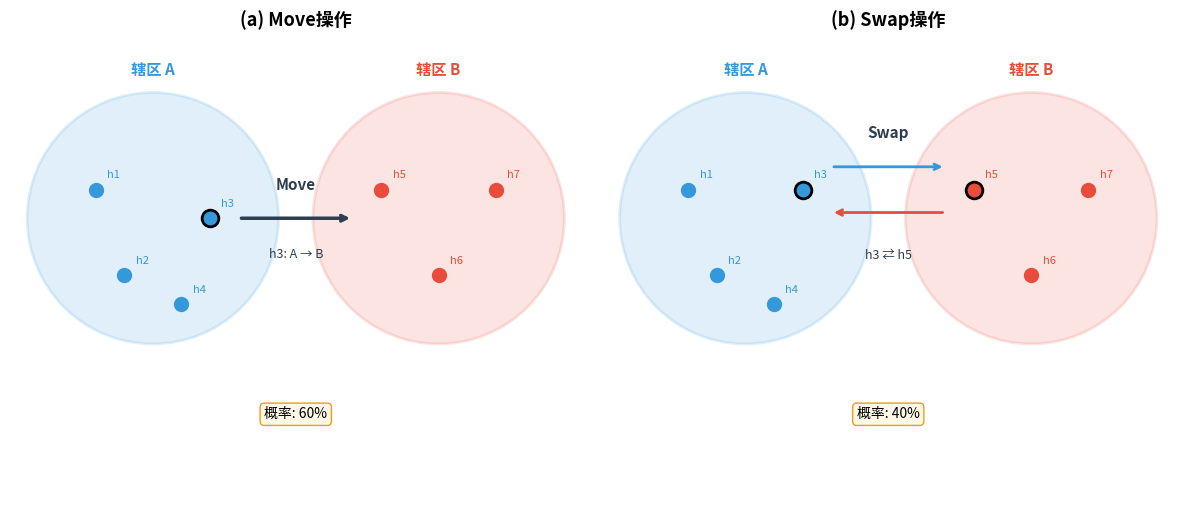

Generate this figure with matplotlib: (Note: this script raises an exception after producing the figure.)
#!/usr/bin/env python3
"""Generate fig4-3: SA Move/Swap operation diagram."""

import matplotlib
matplotlib.use('Agg')
import matplotlib.pyplot as plt
import matplotlib.patches as mpatches
import numpy as np

# CJK font
import matplotlib.font_manager as fm
preferred = ['Noto Sans CJK SC', 'Noto Sans CJK JP', 'Noto Sans CJK TC']
available = {f.name for f in fm.fontManager.ttflist}
CJK_FONT = next((f for f in preferred if f in available), None)
plt.rcParams.update({
    'font.family': 'sans-serif',
    'font.sans-serif': [CJK_FONT, 'DejaVu Sans'],
    'axes.unicode_minus': False,
    'figure.dpi': 300,
    'savefig.dpi': 300,
    'savefig.bbox': 'tight',
})

fig, (ax1, ax2) = plt.subplots(1, 2, figsize=(12, 5))

# Colors
C_A = '#3498db'
C_B = '#e74c3c'
C_ARROW = '#2c3e50'

# ---- Left panel: Move operation ----
ax1.set_title('(a) Move操作', fontsize=13, fontweight='bold', pad=15)
ax1.set_xlim(0, 10)
ax1.set_ylim(0, 8)
ax1.set_aspect('equal')
ax1.axis('off')

# Territory A (left)
circle_a1 = plt.Circle((2.5, 5), 2.2, fill=True, facecolor=C_A, alpha=0.15, edgecolor=C_A, linewidth=2)
ax1.add_patch(circle_a1)
ax1.text(2.5, 7.5, '辖区 A', ha='center', fontsize=11, color=C_A, fontweight='bold')

# Territory B (right)
circle_b1 = plt.Circle((7.5, 5), 2.2, fill=True, facecolor=C_B, alpha=0.15, edgecolor=C_B, linewidth=2)
ax1.add_patch(circle_b1)
ax1.text(7.5, 7.5, '辖区 B', ha='center', fontsize=11, color=C_B, fontweight='bold')

# Hospitals in A
for x, y, label in [(1.5, 5.5, 'h1'), (2.0, 4.0, 'h2'), (3.5, 5.0, 'h3'), (3.0, 3.5, 'h4')]:
    ax1.plot(x, y, 'o', color=C_A, markersize=10)
    ax1.text(x+0.2, y+0.2, label, fontsize=8, color=C_A)

# The hospital being moved (h3 at border)
ax1.plot(3.5, 5.0, 'o', color=C_A, markersize=12, markeredgecolor='black', markeredgewidth=2)

# Hospitals in B
for x, y, label in [(6.5, 5.5, 'h5'), (7.5, 4.0, 'h6'), (8.5, 5.5, 'h7')]:
    ax1.plot(x, y, 'o', color=C_B, markersize=10)
    ax1.text(x+0.2, y+0.2, label, fontsize=8, color=C_B)

# Arrow: h3 moves from A to B
ax1.annotate('', xy=(6.0, 5.0), xytext=(4.0, 5.0),
            arrowprops=dict(arrowstyle='->', color=C_ARROW, lw=2.5))
ax1.text(5.0, 5.5, 'Move', ha='center', fontsize=11, fontweight='bold', color=C_ARROW)
ax1.text(5.0, 4.3, 'h3: A → B', ha='center', fontsize=9, color=C_ARROW)

# Probability label
ax1.text(5.0, 1.5, '概率: 60%', ha='center', fontsize=10, 
         bbox=dict(boxstyle='round,pad=0.3', facecolor='#fef9e7', edgecolor='#f39c12'))

# ---- Right panel: Swap operation ----
ax2.set_title('(b) Swap操作', fontsize=13, fontweight='bold', pad=15)
ax2.set_xlim(0, 10)
ax2.set_ylim(0, 8)
ax2.set_aspect('equal')
ax2.axis('off')

# Territory A
circle_a2 = plt.Circle((2.5, 5), 2.2, fill=True, facecolor=C_A, alpha=0.15, edgecolor=C_A, linewidth=2)
ax2.add_patch(circle_a2)
ax2.text(2.5, 7.5, '辖区 A', ha='center', fontsize=11, color=C_A, fontweight='bold')

# Territory B
circle_b2 = plt.Circle((7.5, 5), 2.2, fill=True, facecolor=C_B, alpha=0.15, edgecolor=C_B, linewidth=2)
ax2.add_patch(circle_b2)
ax2.text(7.5, 7.5, '辖区 B', ha='center', fontsize=11, color=C_B, fontweight='bold')

# Hospitals in A
for x, y, label in [(1.5, 5.5, 'h1'), (2.0, 4.0, 'h2'), (3.5, 5.5, 'h3'), (3.0, 3.5, 'h4')]:
    ax2.plot(x, y, 'o', color=C_A, markersize=10)
    ax2.text(x+0.2, y+0.2, label, fontsize=8, color=C_A)

# Hospitals in B
for x, y, label in [(6.5, 5.5, 'h5'), (7.5, 4.0, 'h6'), (8.5, 5.5, 'h7')]:
    ax2.plot(x, y, 'o', color=C_B, markersize=10)
    ax2.text(x+0.2, y+0.2, label, fontsize=8, color=C_B)

# Highlight swap candidates
ax2.plot(3.5, 5.5, 'o', color=C_A, markersize=12, markeredgecolor='black', markeredgewidth=2)
ax2.plot(6.5, 5.5, 'o', color=C_B, markersize=12, markeredgecolor='black', markeredgewidth=2)

# Bidirectional arrows
ax2.annotate('', xy=(6.0, 5.9), xytext=(4.0, 5.9),
            arrowprops=dict(arrowstyle='->', color=C_A, lw=2))
ax2.annotate('', xy=(4.0, 5.1), xytext=(6.0, 5.1),
            arrowprops=dict(arrowstyle='->', color=C_B, lw=2))
ax2.text(5.0, 6.4, 'Swap', ha='center', fontsize=11, fontweight='bold', color=C_ARROW)
ax2.text(5.0, 4.3, 'h3 ⇄ h5', ha='center', fontsize=9, color=C_ARROW)

# Probability label
ax2.text(5.0, 1.5, '概率: 40%', ha='center', fontsize=10,
         bbox=dict(boxstyle='round,pad=0.3', facecolor='#fef9e7', edgecolor='#f39c12'))

plt.tight_layout()
fig.savefig('docs/figures/fig4-3.png')
plt.close(fig)
print("Generated fig4-3.png")
